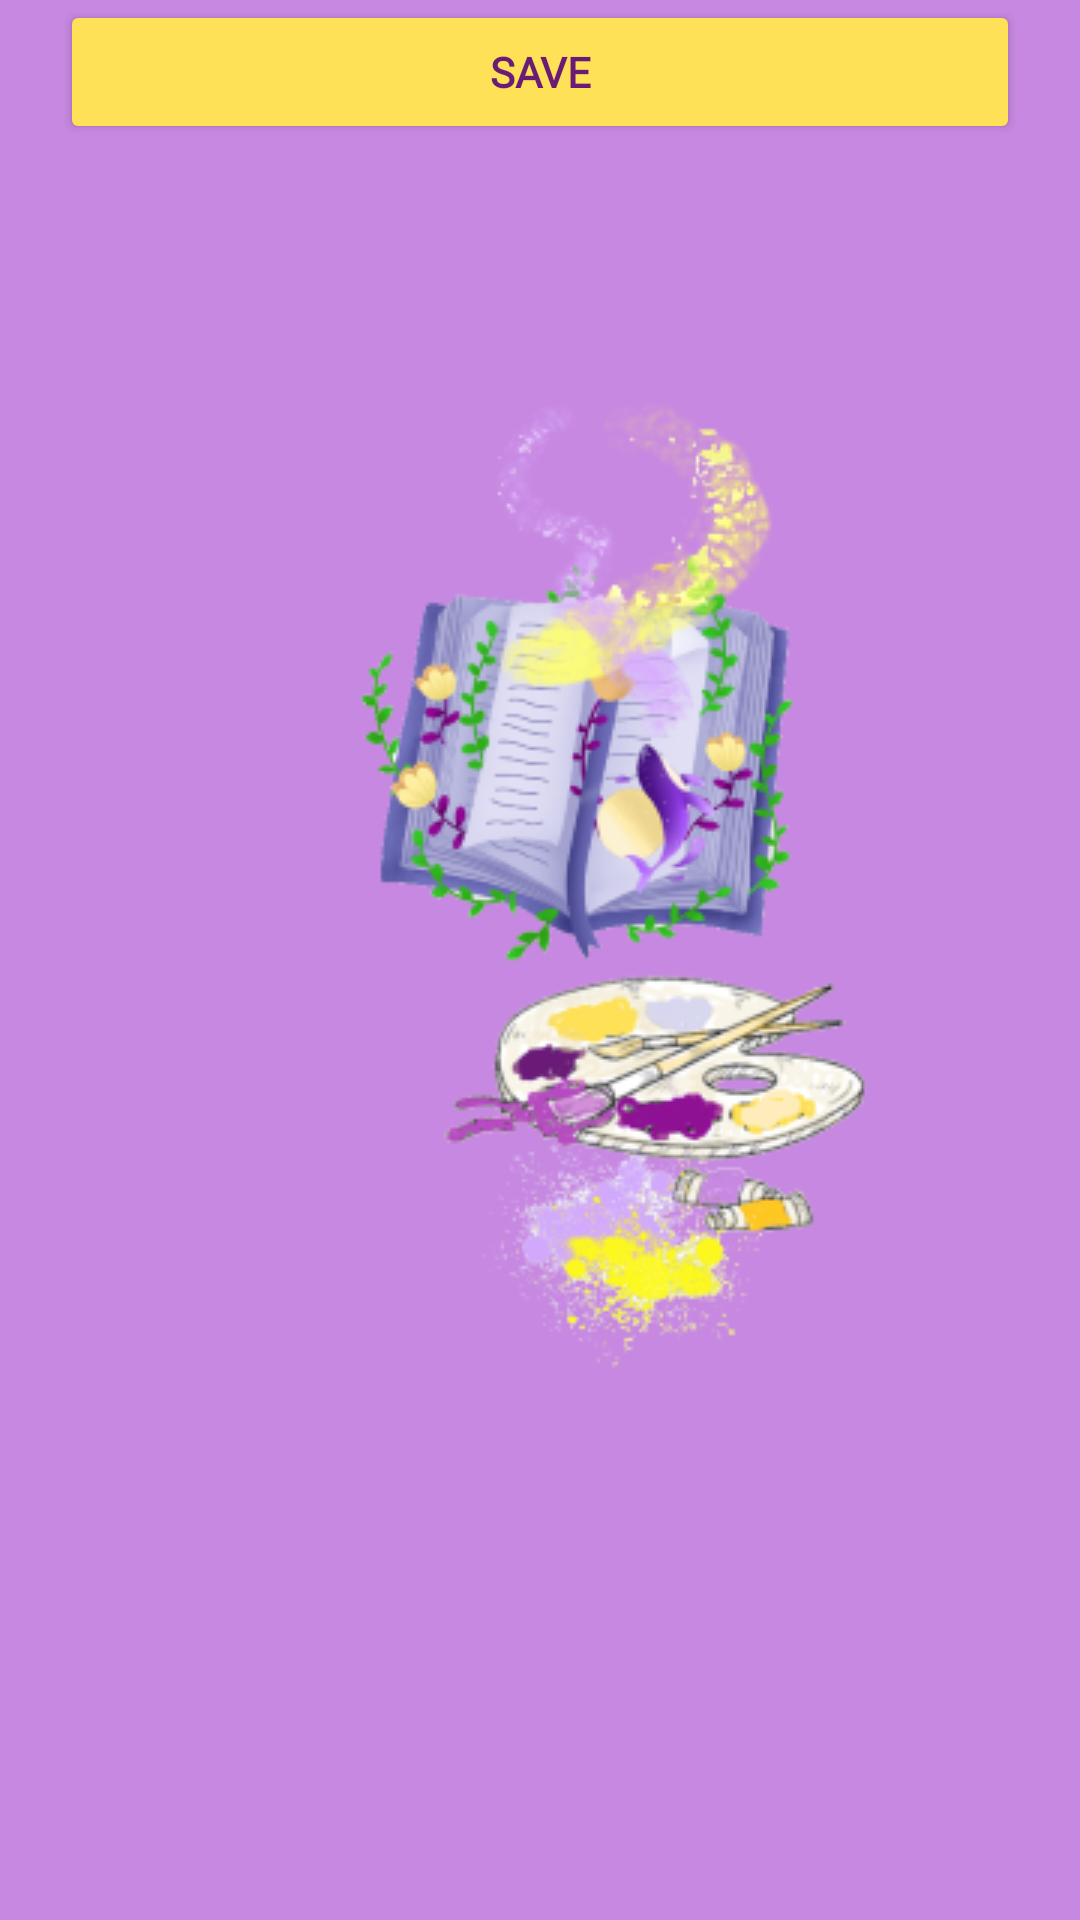

This screen was rendered from an Android layout file. Write that file and the resources it references.
<!-- AndroidManifest.xml: application theme splashScreenTheme -->
<!-- res/layout/activity_edit_pages.xml -->
<?xml version="1.0" encoding="utf-8"?>
<ScrollView xmlns:android="http://schemas.android.com/apk/res/android"
    xmlns:app="http://schemas.android.com/apk/res-auto"
    xmlns:tools="http://schemas.android.com/tools"
    android:layout_width="match_parent"
    android:layout_height="match_parent"
    tools:context=".archive.EditPages">

    <RelativeLayout
        android:layout_width="match_parent"
        android:layout_height="match_parent">

        <androidx.recyclerview.widget.RecyclerView
            android:id="@+id/recyclerViewEditPages"
            android:layout_width="match_parent"
            android:layout_height="match_parent"
            android:scrollbars="vertical"
            tools:listitem="@layout/edit_pages_row_item" />

        <Button
            android:id="@+id/buttonSavePagesDetails"
            android:layout_width="match_parent"
            android:layout_height="wrap_content"
            android:layout_below="@+id/recyclerViewEditPages"
            android:layout_marginLeft="20dp"
            android:layout_marginRight="20dp"
            android:layout_marginBottom="20dp"
            android:fontFamily="@font/vast_shadow"
            android:text="@string/save"
            android:textColor="#6a1b76"
            android:textStyle="bold"
            app:backgroundTint="#fee157"
            app:cornerRadius="10dp" />

    </RelativeLayout>

    </ScrollView>
<!-- res/layout/edit_pages_row_item.xml (included above) -->
<?xml version="1.0" encoding="utf-8"?>
<RelativeLayout xmlns:android="http://schemas.android.com/apk/res/android"
    xmlns:card_view="http://schemas.android.com/apk/res-auto"
    android:layout_width="match_parent"
    android:layout_height="wrap_content"
    xmlns:tools="http://schemas.android.com/tools">

    <androidx.cardview.widget.CardView
        android:id="@+id/cardViewPage"
        android:layout_gravity="center"
        android:layout_width="match_parent"
        android:layout_height="wrap_content"
        card_view:cardCornerRadius="4dp"
        android:layout_margin="20dp">

        <RelativeLayout
            android:layout_width="match_parent"
            android:layout_height="match_parent">

            <ImageView
                android:id="@+id/imageViewSinglePage"
                android:scaleType="centerCrop"
                android:layout_width="150dp"
                android:layout_height="150dp"
                android:layout_centerInParent="true"
                android:layout_alignParentTop="true"
                android:layout_margin="10dp"/>

            <TextView
                android:id="@+id/textViewCaptionWord"
                android:layout_width="match_parent"
                android:layout_height="wrap_content"
                android:layout_below="@+id/imageViewSinglePage"
                android:text="@string/caption"
                android:textAllCaps="true"
                android:textColor="#6a1b76"
                android:textSize="20dp"
                android:textStyle="normal|bold" />

            <EditText
                android:id="@+id/editTextCaption"
                android:layout_width="match_parent"
                android:layout_height="wrap_content"
                android:layout_below="@+id/textViewCaptionWord"
                android:inputType="textCapSentences" />

            <TextView
                android:id="@+id/textViewPageNumber"
                android:layout_width="wrap_content"
                android:layout_height="wrap_content"
                android:layout_below="@+id/editTextCaption"
                android:text="Page number:"
                android:textAllCaps="true"
                android:textColor="#6a1b76"
                android:textSize="20dp"
                android:textStyle="bold" />

            <RadioGroup
                android:id="@+id/radioGroupPages"
                android:layout_width="match_parent"
                android:layout_height="wrap_content"
                android:layout_below="@+id/textViewPageNumber"
                android:orientation="horizontal">

                <RadioButton
                    android:id="@+id/radio_button_1"
                    android:layout_width="wrap_content"
                    android:layout_height="match_parent"
                    android:text="1"
                    android:textColor="#6a1b76"
                    android:textColorHighlight="#b74bc2"
                    android:textColorHint="#b74bc2"
                    android:textColorLink="#b74bc2"
                    android:textStyle="bold"
                    card_view:buttonTint="#b74bc2" />

                <RadioButton
                    android:id="@+id/radio_button_2"
                    android:layout_width="wrap_content"
                    android:layout_height="match_parent"
                    android:text="2"
                    android:textColor="#6a1b76"
                    android:textStyle="bold"
                    card_view:buttonTint="#b74bc2" />

                <RadioButton
                    android:id="@+id/radio_button_3"
                    android:layout_width="wrap_content"
                    android:layout_height="match_parent"
                    android:text="3"
                    android:textColor="#6a1b76"
                    android:textStyle="bold"
                    card_view:buttonTint="#b74bc2" />

                <RadioButton
                    android:id="@+id/radio_button_4"
                    android:layout_width="wrap_content"
                    android:layout_height="match_parent"
                    android:text="4"
                    android:textColor="#6a1b76"
                    android:textStyle="bold"
                    card_view:buttonTint="#b74bc2" />

                <RadioButton
                    android:id="@+id/radio_button_5"
                    android:layout_width="wrap_content"
                    android:layout_height="match_parent"
                    android:text="5"
                    android:textColor="#6a1b76"
                    android:textStyle="bold"
                    card_view:buttonTint="#b74bc2" />

            </RadioGroup>


        </RelativeLayout>

    </androidx.cardview.widget.CardView>

</RelativeLayout>
<!-- resources referenced by this layout -->
<resources>
  <string name="caption">caption:</string>
  <string name="save">Save</string>
  <style name="splashScreenTheme" parent="Theme.MaterialComponents.Light.NoActionBar">
          <item name="android:windowBackground">@drawable/splash_image</item>
          <item name="android:statusBarColor" tools:targetApi="lollipop">#c788e1</item>
      </style>
  <!-- drawable splash_image (drawable) -->
  <?xml version="1.0" encoding="utf-8"?>
  <layer-list xmlns:android="http://schemas.android.com/apk/res/android">
  
      <item android:drawable="@color/violet"/>
  
      <item android:drawable="@drawable/picturebook_logo2_recized"
          android:gravity="center"
          android:width="500dp"
          android:height="500dp"/>
  </layer-list>
  <color name="violet">#c788e1</color>
  <!-- drawable picturebook_logo2_recized: png bitmap (drawable, 81047 bytes) -->
</resources>
